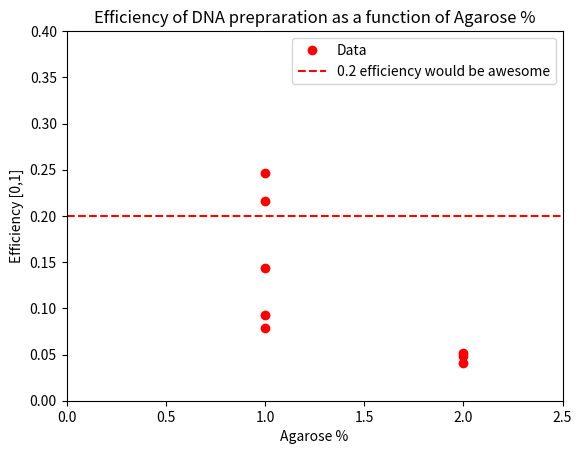

Reproduce this figure in Python.
# force floating point division. Can still use integer with //
from __future__ import division
# This file is used for importing the common utilities classes.
import numpy as np
import matplotlib.pyplot as plt
import sys

class Constructs:
    CIRCULAR_1p8KB_OVH2p0 = 0
    LINEAR_1p8KB = 1

class Method:
    FREEZE_SQUEEZE_OVERNIGHT = 0
    FREEZE_SQUEEZE_5MIN = 1

class Prep:
    def __init__(self,Construct,ConcLoaded,VolumeLoaded,AgarosePct,
                 YieldConc,YieldVol,
                 MethodV,Descr):
        """
        Args:
            Construct: class variable of Constructs
            ConcLoaded: Concentration loaded, in ng/uL
            VolumeLoaded: amount of concentraton loaded, in uL
            YieldConc: amount yielded, in ng/uL
            YieldVol: volume yielded, in ng/uL
            MethodV: the method used for purification
            Descr: string description
        """
        self.Construct = np.array(Construct)
        self.Concentration = ConcLoaded
        self.Volume = np.array(VolumeLoaded)
        self.AgarosePct = AgarosePct
        self.Method = Method
        self.MassLoadedNg = self.Concentration * self.Volume
        self.YieldConc = np.array(YieldConc)
        self.YieldVol = np.array(YieldVol)
        self.MassObtained = (self.YieldConc * self.YieldVol)
        self.Decr = Descr
    @property
    def Efficiency(self):
        """
        Returns actual mass obtained over loaded mass
        """
        return np.array(self.MassObtained)/np.array(self.MassLoadedNg)

def run():
    """
    Creates plots describing how the ovh2.0-idspacer works 
    """
    mObj = [ \
             # 6/6/2016
             Prep(Construct=Constructs.CIRCULAR_1p8KB_OVH2p0,
                  # note: all volumes in uL, all masses in ng
                  ConcLoaded=50,
                  VolumeLoaded=190,
                  # XXX fix...
                  YieldConc=[14,13,11],
                  AgarosePct=2,
                  YieldVol=[35,35,35],
                  MethodV=Method.FREEZE_SQUEEZE_OVERNIGHT,
                  Descr="Ovh2.0 Circular Band"),
             # 6/7/2016
             Prep(Construct=Constructs.CIRCULAR_1p8KB_OVH2p0,
                  # note: all volumes in uL, all masses in ng
                  ConcLoaded=44,
                  # loaded 2*190 gels
                  VolumeLoaded=190*2,
                  # XXX fix...
                  YieldConc=[31.5],
                  AgarosePct=1,
                  YieldVol=[42],
                  MethodV=Method.FREEZE_SQUEEZE_OVERNIGHT,
                  Descr="Ovh2.0 Circular Band"),
             # 6/9/2016
             Prep(Construct=Constructs.CIRCULAR_1p8KB_OVH2p0,
                  # note: all volumes in uL, all masses in ng
                  ConcLoaded=46,
                  # loaded 2*190 gels
                  VolumeLoaded=190,
                  # XXX fix...
                  YieldConc=[54,61.6],
                  AgarosePct=1,
                  YieldVol=[35],
                  MethodV=Method.FREEZE_SQUEEZE_5MIN,
                  Descr="Ovh2.0 Circular Band"),
             # 6/14/2016
             Prep(Construct=Constructs.CIRCULAR_1p8KB_OVH2p0,
                  # note: all volumes in uL, all masses in ng
                  ConcLoaded=46,
                  # loaded 2*190 gels
                  VolumeLoaded=180,
                  YieldConc=[22],
                  AgarosePct=1,
                  YieldVol=[35],
                  MethodV=Method.FREEZE_SQUEEZE_5MIN,
                  Descr="Ovh2.0 Circular Band"),
             Prep(Construct=Constructs.CIRCULAR_1p8KB_OVH2p0,
                  # note: all volumes in uL, all masses in ng
                  ConcLoaded=23,
                  # loaded 2*190 gels
                  VolumeLoaded=180,
                  YieldConc=[17],
                  AgarosePct=1,
                  YieldVol=[35],
                  MethodV=Method.FREEZE_SQUEEZE_5MIN,
                  Descr="Ovh2.0 Circular Band"),
             ]
    fig = plt.figure()
    ax = plt.subplot(1,1,1)
    for i,o in enumerate(mObj):
        Size = np.ones(o.Efficiency.size) * o.AgarosePct
        label = "Data" if i == 0 else ""
        plt.plot(Size,o.Efficiency,'ro',label=label)
    plt.axhline(0.2,linestyle='--',color='r',
                label="0.2 efficiency would be awesome")
    plt.xlabel("Agarose %")
    plt.ylabel("Efficiency [0,1]")
    plt.title("Efficiency of DNA prepraration as a function of Agarose %")
    plt.legend()
    plt.ylim([0,0.4])
    plt.xlim([0,2.5])
    fig.savefig("Labelled DNA efficiency")

if __name__ == "__main__":
    run()
